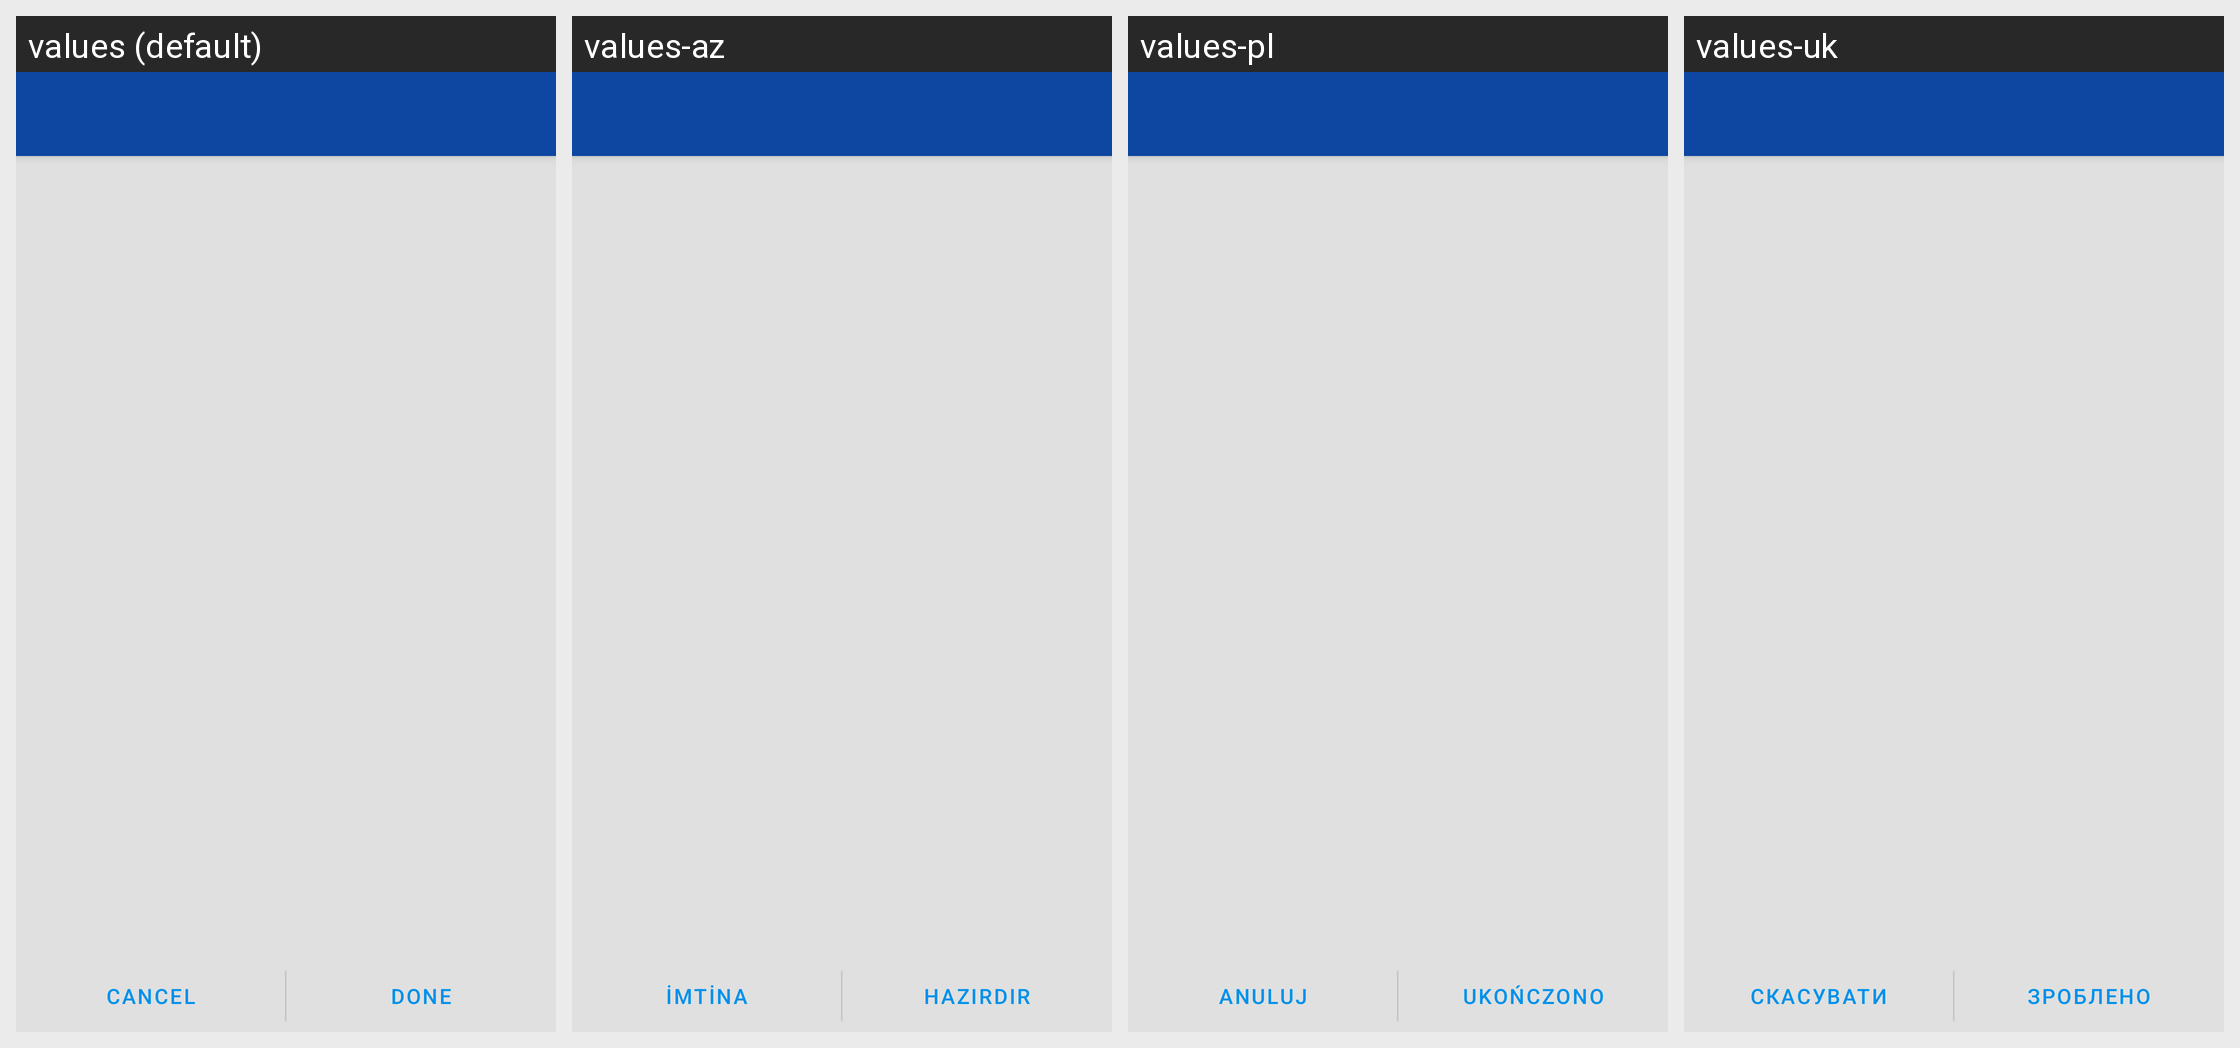

The same Android screen rendered under several of its app's locales, left to right. List the strings drawn on it with the default value and each locale's translation.
Android screen res/layout/activity_trust_keys.xml rendered under 4 locales, left to right: values (default), values-az, values-pl, values-uk. Device: Nexus 5 (rendered at 1080×1920; each locale shown at half size, 540×960, under a caption strip naming it); theme ConversationsTheme.
Other locales in the repository, not shown: values-ar, values-bg, values-ca, values-ceb, values-cs, values-de, values-el, values-en, values-es, values-eu, values-fil, values-fr, values-gl, values-id, values-it, values-kn, values-nl, values-no, values-pt, values-ro, values-ru, values-sv, values-tl, values-tr, values-zh.
Strings drawn on this screen, with the default value and each locale's value (text and hints the layout hard-codes, and strings that could not be matched under every locale, appear in the picture but are not listed):

cancel
  values: Cancel
  values-az: İmtina
  values-pl: Anuluj
  values-uk: Скасувати

done
  values: Done
  values-az: Hazırdır
  values-pl: Ukończono
  values-uk: Зроблено
